Run: headless pygame with SDL's dummy video driver; simulated clock (each Clock.tick advances the game by its frame time, no real sleeping); random seed 0; keys injected as events and as key.get_pressed() state; no mouse input.
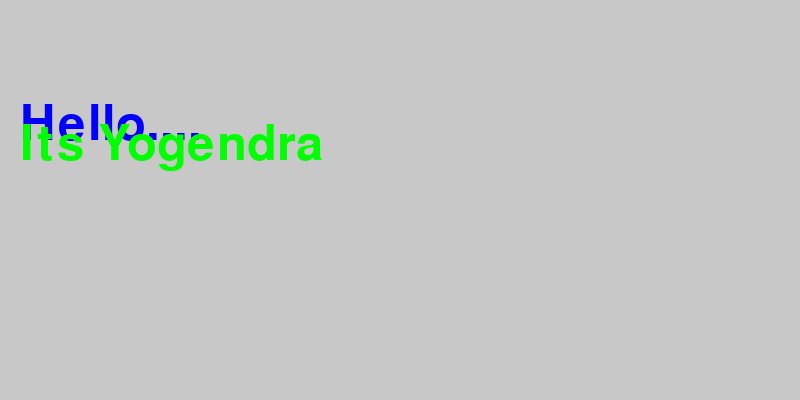
Frame 1 of 4 · flips 1–60 · no input
Frame 2 of 4 · flips 61–180 · tapped SPACE, RETURN · held RIGHT (→), D · screen unchanged from frame 1, image omitted
Frame 3 of 4 · flips 181–300 · held DOWN (↓), S · screen unchanged from frame 2, image omitted
Frame 4 of 4 · flips 301–420 · held LEFT (←), A, UP (↑), W · screen unchanged from frame 3, image omitted

The pygame program that drew these frames:

"""Draw text to the screen."""
import pygame
from pygame.locals import *
BLACK = (0, 0, 0)
RED = (255, 0, 0)
GREEN = (0, 255, 0)
BLUE = (0, 0, 255)
GRAY = (200, 200, 200)
pygame.init()
screen = pygame.display.set_mode((800, 400))
pygame.display.set_caption("Draw Text")
sysfont = pygame.font.get_default_font()
#font = pygame.font.SysFont(None, 48)
#img = font.render(sysfont, True, RED)
font1 = pygame.font.SysFont(None, 72)
img1 = font1.render('Hello....', True, BLUE)
font2 = pygame.font.SysFont(' ', 72)
img2 = font2.render('Its Yogendra ', True, GREEN)
#fonts = pygame.font.get_fonts()
#print(fonts)
running = True
background = GRAY
while running:
    for event in pygame.event.get():
        if event.type == QUIT:
            running = False
    screen.fill(background)
    #screen.blit(img,(20,20))
    screen.blit(img1, (20, 100))
    screen.blit(img2, (20, 120))
    pygame.display.update()
pygame.quit()
